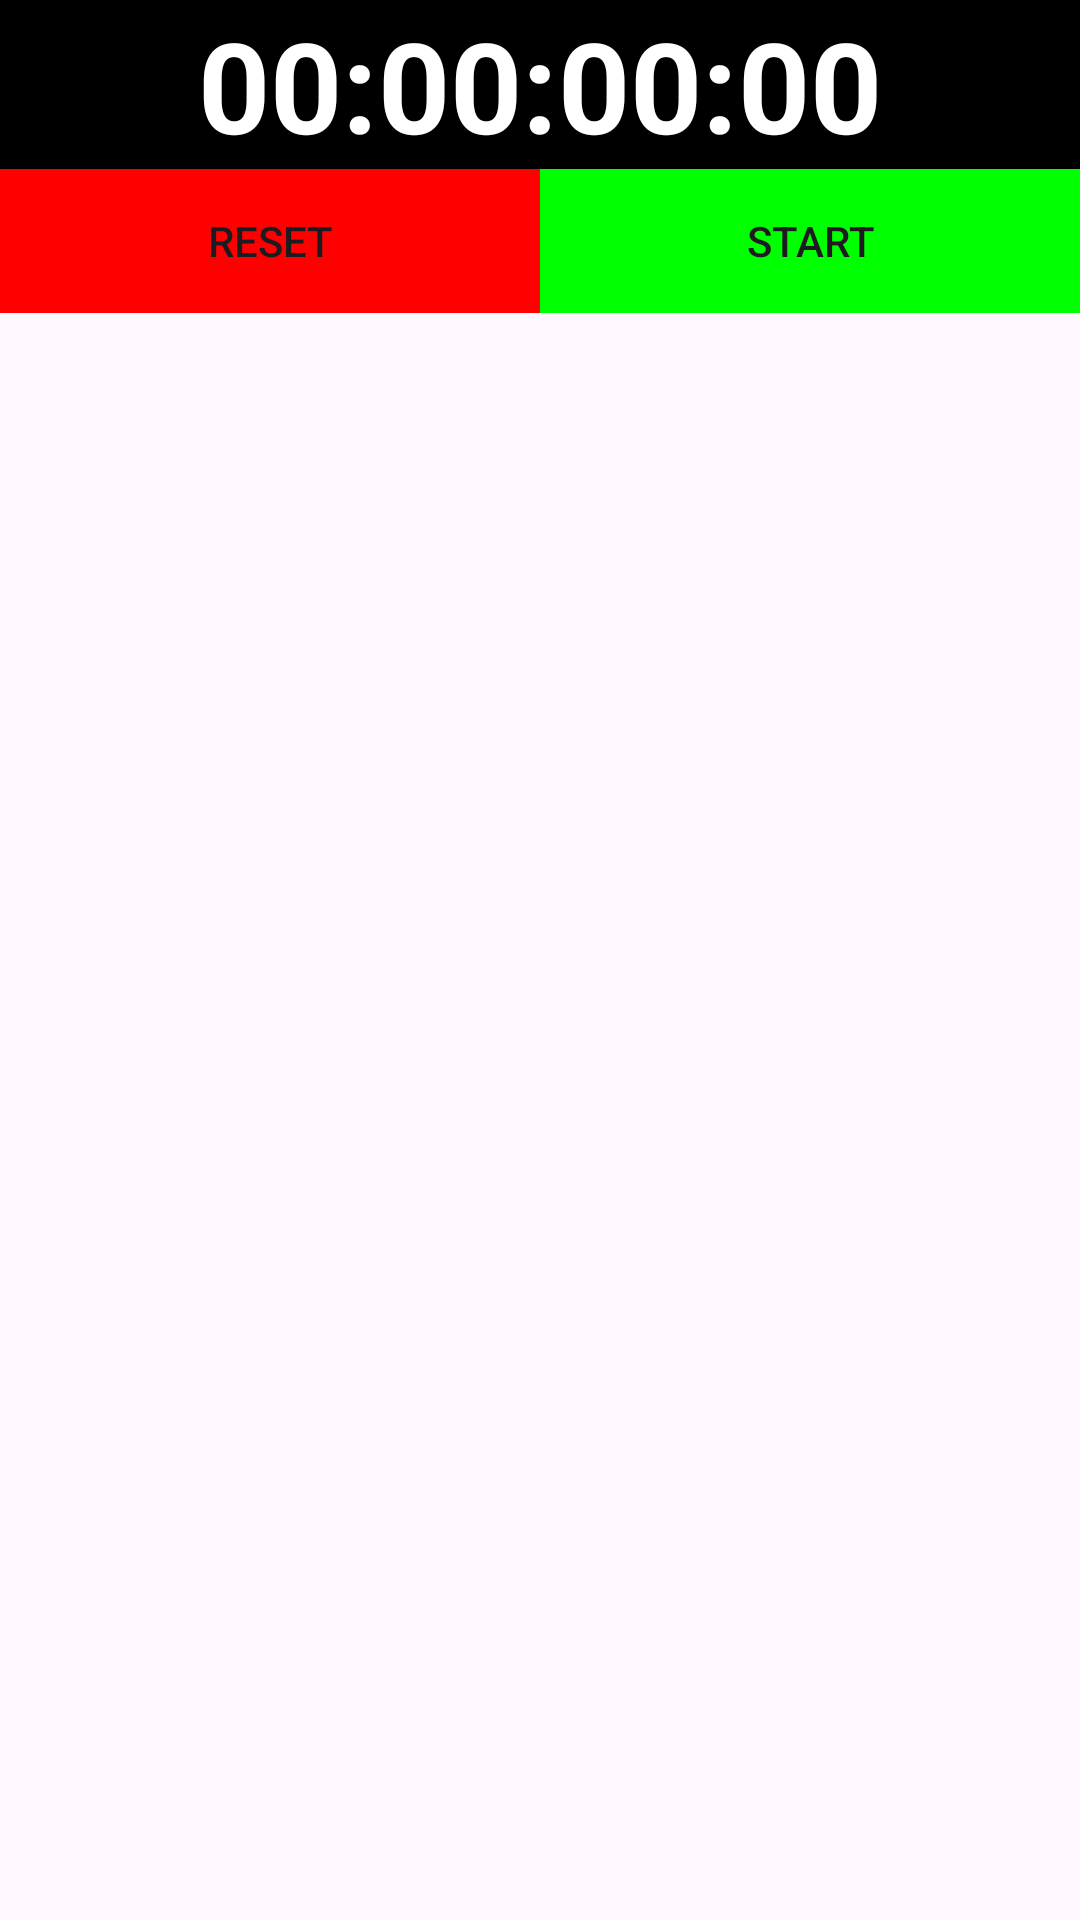

This screen was rendered from an Android layout file. Write that file and the resources it references.
<!-- AndroidManifest.xml: application theme Theme.StopWatch534 -->
<!-- res/layout/activity_main.xml -->
<?xml version="1.0" encoding="utf-8"?>
<LinearLayout
    xmlns:android="http://schemas.android.com/apk/res/android"
    android:layout_width="match_parent"
    android:layout_height="match_parent"
    android:orientation="vertical"
    >

    <TextView
        android:id="@+id/clock"
        android:layout_width="match_parent"
        android:layout_height="wrap_content"
        android:text="00:00:00:00"
        android:textSize="42dp"
        android:gravity="center"
        android:textColor="#FFFFFF"
        android:textStyle="bold"
        android:background="#000"
        />
    <LinearLayout
        android:layout_width="match_parent"
        android:layout_height="wrap_content">
        <Button
            android:id="@+id/btnLeft"
            android:layout_width="match_parent"
            android:layout_height="wrap_content"
            android:layout_weight="1"
            android:text="Reset"
            android:onClick="doLeft"
            android:background="#f00"
            />
        <Button
            android:id="@+id/btnRight"
            android:layout_width="match_parent"
            android:layout_height="wrap_content"
            android:layout_weight="1"
            android:text="Start"
            android:onClick="doRight"
            android:background="#0f0"
            />

    </LinearLayout>
    <ListView
        android:id="@+id/lapList"
        android:layout_width="match_parent"
        android:layout_height="match_parent"


        >


    </ListView>
</LinearLayout>
<!-- resources referenced by this layout -->
<resources>
  <style name="Theme.StopWatch534" parent="Base.Theme.StopWatch534" />
  <style name="Base.Theme.StopWatch534" parent="Theme.Material3.DayNight.NoActionBar">
          
          
      </style>
</resources>
